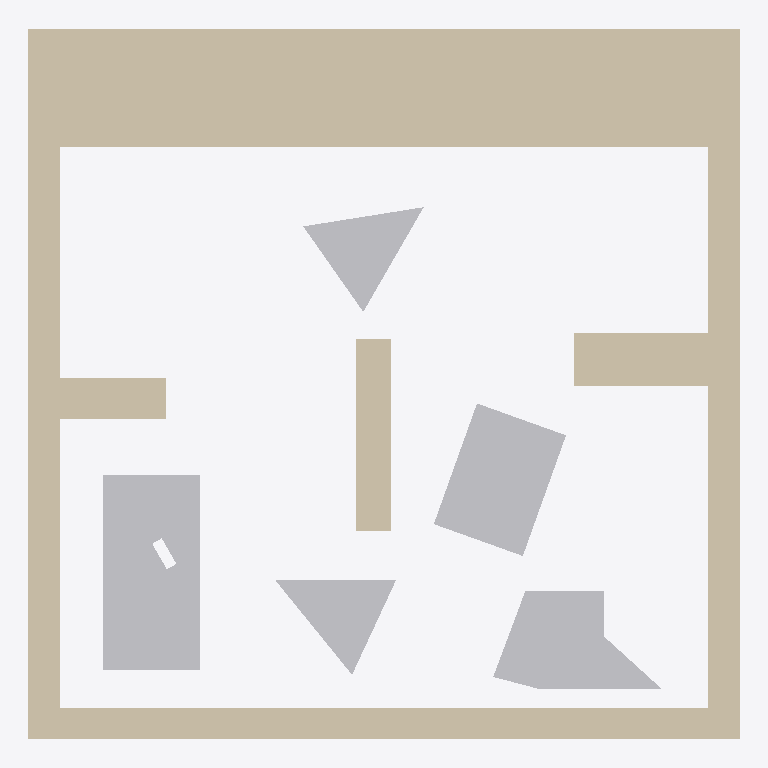
Plan cut of the same IFC building model at storey 'Default Building Storey' (level 0.00 m, cut at 1.40 m), seen from above with north up, elements coloured by IFC class: 5 other elements (light grey), 2 walls (beige). No cut surface shows.
Extent 10.4 m × 10.4 m × 0.0 m (x, y, z). Storeys (1): Default Building Storey at 0.00 m. Elements (7): 5 IfcBuildingElementProxy, 2 IfcWall.

HEADER;
FILE_DESCRIPTION(('ViewDefinition [CoordinationView]'),'2;1');
FILE_NAME('','2022-11-11T21:11:00',(''),(''),'','SketchUp Pro 2015','');
FILE_SCHEMA(('IFC2X3'));
ENDSEC;
DATA;
#1=IFCPROJECT('0QAj5OCQD14Qzp4xKDq9gk',#2,'Default Project','Description of Default Project',$,$,$,(#20),#7);
#24=IFCSITE('268aNoE9X2BOpsdruk9kIC',#2,'Default Site','Description of Default Site',$,#25,$,$,.ELEMENT.,(24,28,0),(54,25,0),10.0,$,$);
#30=IFCBUILDING('2zkzWCjy11lOQzX3EyHo6J',#2,'Default Building','Description of Default Building',$,#31,$,$,.ELEMENT.,$,$,#36);
#37=IFCBUILDINGSTOREY('3c6ITDuLv5txglYWyZn6hI',#2,'Default Building Storey','Description of Default Building Storey',$,#38,$,$,.ELEMENT.,0.0);
#197=IFCWALL('3qLE9A2w56ggP$qW0sJQ0c',#2,'Aussenwand','Description of Object',$,#198,#203,$);
#273=IFCBUILDINGELEMENTPROXY('1fRJyIfvr0bOmeFw9beer1',#2,'Klaus','Description of Object',$,#274,#279,$,$);
#47=IFCBUILDINGELEMENTPROXY('0FIAj1COv1OQ9WC3bsY9eD',#2,'Hildegard','Description of Object',$,#48,#53,$,$);
#161=IFCBUILDINGELEMENTPROXY('3II8xdGSH0QRm4ylnQ57v1',#2,'Kevin','Description of Object',$,#162,#167,$,$);
#242=IFCWALL('3yETv_RSPD6Rz$damBvnjI',#2,'Innenwand1','Description of Object',$,#243,#248,$);
#95=IFCBUILDINGELEMENTPROXY('0xwyXS21b8bOKsT2L4PQoA',#2,'Dieter','Description of Object',$,#96,#101,$,$);
#128=IFCBUILDINGELEMENTPROXY('27PZ3GSc56tekCu9VVZKZR',#2,'Ursel','Description of Object',$,#129,#134,$,$);
ENDSEC;
